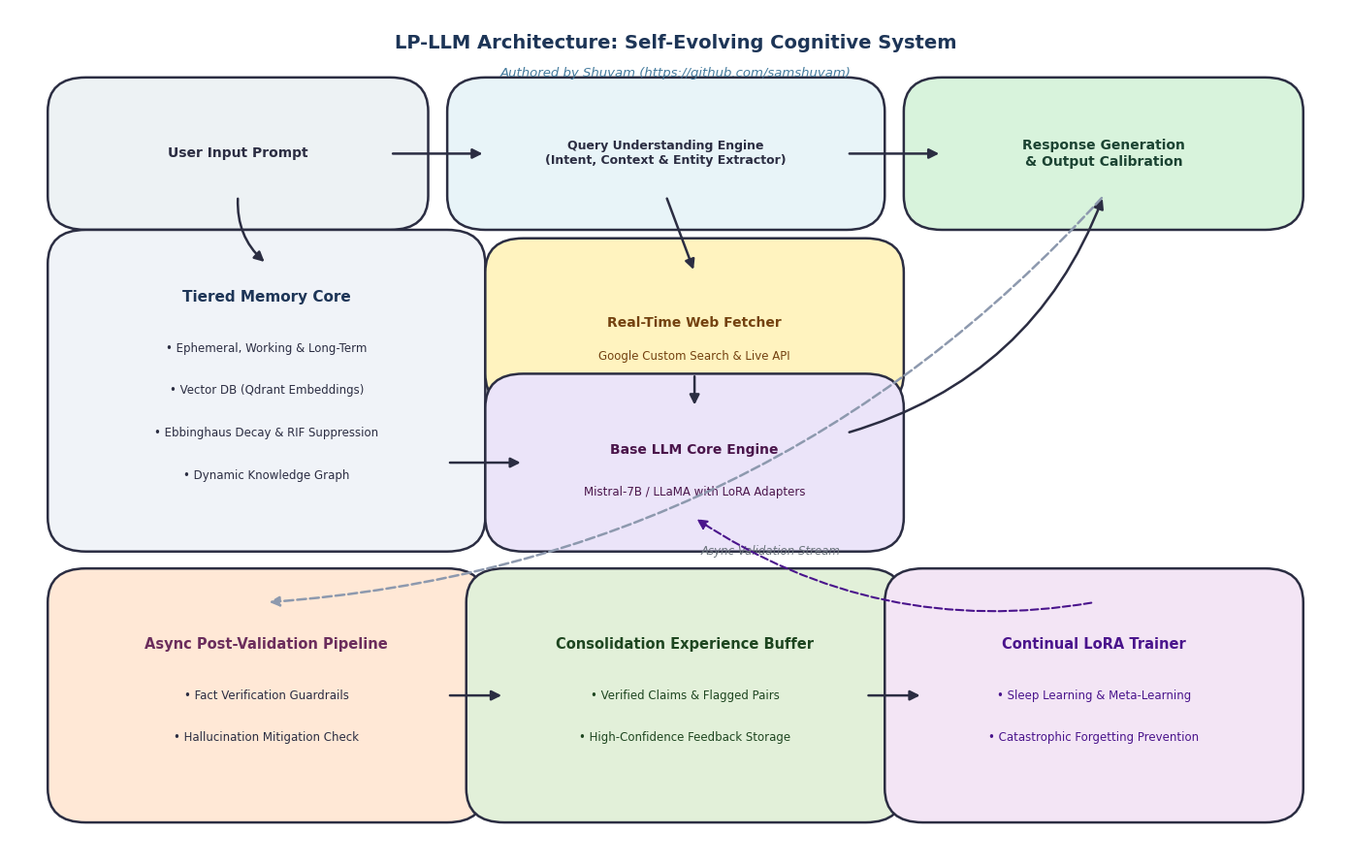

Reproduce this figure in Python.
import os
import matplotlib
matplotlib.use('Agg')
import matplotlib.pyplot as plt
import matplotlib.patches as patches
from matplotlib.patches import FancyBboxPatch

# Set modern clean style
plt.rcParams['font.sans-serif'] = ['DejaVu Sans', 'Arial', 'Helvetica']
plt.rcParams['font.family'] = 'sans-serif'
plt.rcParams['font.size'] = 9

fig, ax = plt.subplots(figsize=(14, 9), dpi=300)
ax.set_xlim(0, 14)
ax.set_ylim(0, 10)
ax.axis('off')

# Styling definitions
box_style = dict(boxstyle="round,pad=0.4", facecolor="white", edgecolor="#2B2D42", linewidth=1.8)
arrow_style = dict(arrowstyle="-|>", connectionstyle="arc3,rad=0.0", color="#2B2D42", linewidth=1.8, mutation_scale=15)
curved_arrow = dict(arrowstyle="-|>", connectionstyle="arc3,rad=0.25", color="#2B2D42", linewidth=1.8, mutation_scale=15)
dashed_arrow = dict(arrowstyle="-|>", connectionstyle="arc3,rad=-0.2", color="#8D99AE", linewidth=1.8, linestyle="--", mutation_scale=15)

# --- TOP ROW: Query Pipeline ---
ax.add_patch(FancyBboxPatch((0.8, 7.8), 3.2, 1.0, **{**box_style, "facecolor": "#EDF2F4"}))
ax.text(2.4, 8.3, "User Input Prompt", ha='center', va='center', fontweight='bold', fontsize=10, color="#2B2D42")

ax.add_patch(FancyBboxPatch((5.0, 7.8), 3.8, 1.0, **{**box_style, "facecolor": "#E8F4F8"}))
ax.text(6.9, 8.3, "Query Understanding Engine\n(Intent, Context & Entity Extractor)", ha='center', va='center', fontweight='bold', fontsize=9, color="#2B2D42")

ax.add_patch(FancyBboxPatch((9.8, 7.8), 3.4, 1.0, **{**box_style, "facecolor": "#D8F3DC"}))
ax.text(11.5, 8.3, "Response Generation\n& Output Calibration", ha='center', va='center', fontweight='bold', fontsize=10, color="#1B4332")

# --- MIDDLE ROW: Memory & Model Core ---
# Memory Layer Box (Left)
ax.add_patch(FancyBboxPatch((0.8, 4.0), 3.8, 3.0, **{**box_style, "facecolor": "#F0F3F8"}))
ax.text(2.7, 6.6, "Tiered Memory Core", ha='center', va='center', fontweight='bold', fontsize=11, color="#1D3557")
ax.text(2.7, 6.0, "• Ephemeral, Working & Long-Term", ha='center', va='center', fontsize=8.5, color="#2B2D42")
ax.text(2.7, 5.5, "• Vector DB (Qdrant Embeddings)", ha='center', va='center', fontsize=8.5, color="#2B2D42")
ax.text(2.7, 5.0, "• Ebbinghaus Decay & RIF Suppression", ha='center', va='center', fontsize=8.5, color="#2B2D42")
ax.text(2.7, 4.5, "• Dynamic Knowledge Graph", ha='center', va='center', fontsize=8.5, color="#2B2D42")

# Real-Time API Box (Center)
ax.add_patch(FancyBboxPatch((5.4, 5.7), 3.6, 1.2, **{**box_style, "facecolor": "#FFF3BF"}))
ax.text(7.2, 6.3, "Real-Time Web Fetcher", ha='center', va='center', fontweight='bold', fontsize=10, color="#744210")
ax.text(7.2, 5.9, "Google Custom Search & Live API", ha='center', va='center', fontsize=8.5, color="#744210")

# LLM Core Box (Center-Right)
ax.add_patch(FancyBboxPatch((5.4, 4.0), 3.6, 1.3, **{**box_style, "facecolor": "#EBE4F9"}))
ax.text(7.2, 4.8, "Base LLM Core Engine", ha='center', va='center', fontweight='bold', fontsize=10, color="#4A154B")
ax.text(7.2, 4.3, "Mistral-7B / LLaMA with LoRA Adapters", ha='center', va='center', fontsize=8.5, color="#4A154B")

# --- BOTTOM ROW: Continual Learning & Fact Checking ---
# Async Validation
ax.add_patch(FancyBboxPatch((0.8, 0.8), 3.8, 2.2, **{**box_style, "facecolor": "#FFE8D6"}))
ax.text(2.7, 2.5, "Async Post-Validation Pipeline", ha='center', va='center', fontweight='bold', fontsize=10.5, color="#6B2D5C")
ax.text(2.7, 1.9, "• Fact Verification Guardrails", ha='center', va='center', fontsize=8.5, color="#2B2D42")
ax.text(2.7, 1.4, "• Hallucination Mitigation Check", ha='center', va='center', fontsize=8.5, color="#2B2D42")

# Experience Buffer
ax.add_patch(FancyBboxPatch((5.2, 0.8), 3.8, 2.2, **{**box_style, "facecolor": "#E2F0D9"}))
ax.text(7.1, 2.5, "Consolidation Experience Buffer", ha='center', va='center', fontweight='bold', fontsize=10.5, color="#1E4620")
ax.text(7.1, 1.9, "• Verified Claims & Flagged Pairs", ha='center', va='center', fontsize=8.5, color="#1E4620")
ax.text(7.1, 1.4, "• High-Confidence Feedback Storage", ha='center', va='center', fontsize=8.5, color="#1E4620")

# LoRA Trainer
ax.add_patch(FancyBboxPatch((9.6, 0.8), 3.6, 2.2, **{**box_style, "facecolor": "#F3E5F5"}))
ax.text(11.4, 2.5, "Continual LoRA Trainer", ha='center', va='center', fontweight='bold', fontsize=10.5, color="#4A148C")
ax.text(11.4, 1.9, "• Sleep Learning & Meta-Learning", ha='center', va='center', fontsize=8.5, color="#4A148C")
ax.text(11.4, 1.4, "• Catastrophic Forgetting Prevention", ha='center', va='center', fontsize=8.5, color="#4A148C")

# --- CONNECTING ARROWS ---
# Top Pipeline Flow
ax.annotate("", xy=(5.0, 8.3), xytext=(4.0, 8.3), arrowprops=arrow_style)
ax.annotate("", xy=(9.8, 8.3), xytext=(8.8, 8.3), arrowprops=arrow_style)

# Query to Memory & Fetcher
ax.annotate("", xy=(2.7, 7.0), xytext=(2.4, 7.8), arrowprops=curved_arrow)
ax.annotate("", xy=(7.2, 6.9), xytext=(6.9, 7.8), arrowprops=arrow_style)

# Memory & Fetcher to LLM Core
ax.annotate("", xy=(5.4, 4.65), xytext=(4.6, 4.65), arrowprops=arrow_style)
ax.annotate("", xy=(7.2, 5.3), xytext=(7.2, 5.7), arrowprops=arrow_style)

# LLM Core to Response Generation
ax.annotate("", xy=(11.5, 7.8), xytext=(8.8, 5.0), arrowprops=curved_arrow)

# Response to Async Fact Check (Dashed)
ax.annotate("", xy=(2.7, 3.0), xytext=(11.5, 7.8), arrowprops=dashed_arrow)
ax.text(8.0, 3.6, "Async Validation Stream", ha='center', va='center', fontsize=8.5, color="#6C757D", style="italic")

# Bottom Pipeline Flow
ax.annotate("", xy=(5.2, 1.9), xytext=(4.6, 1.9), arrowprops=arrow_style)
ax.annotate("", xy=(9.6, 1.9), xytext=(9.0, 1.9), arrowprops=arrow_style)
ax.annotate("", xy=(7.2, 4.0), xytext=(11.4, 3.0), arrowprops=dict(arrowstyle="-|>", connectionstyle="arc3,rad=-0.2", color="#4A148C", linewidth=1.5, linestyle="--", mutation_scale=15))

# Header & Branding Title
ax.text(7.0, 9.6, "LP-LLM Architecture: Self-Evolving Cognitive System", ha='center', va='center', fontweight='bold', fontsize=14, color="#1D3557")
ax.text(7.0, 9.25, "Authored by Shuvam (https://github.com/samshuvam)", ha='center', va='center', fontsize=9.5, color="#457B9D", style="italic")

plt.tight_layout()

# Save images both in project root and images/ directory
output_dirs = [".", "images"]
for d in output_dirs:
    os.makedirs(d, exist_ok=True)
    plt.savefig(os.path.join(d, 'architecture_flow.png'), dpi=300, bbox_inches='tight')
    plt.savefig(os.path.join(d, 'architecture_flow.pdf'), bbox_inches='tight')

print("✓ Successfully regenerated sleek LP-LLM Architecture Flow Diagram by Shuvam!")
